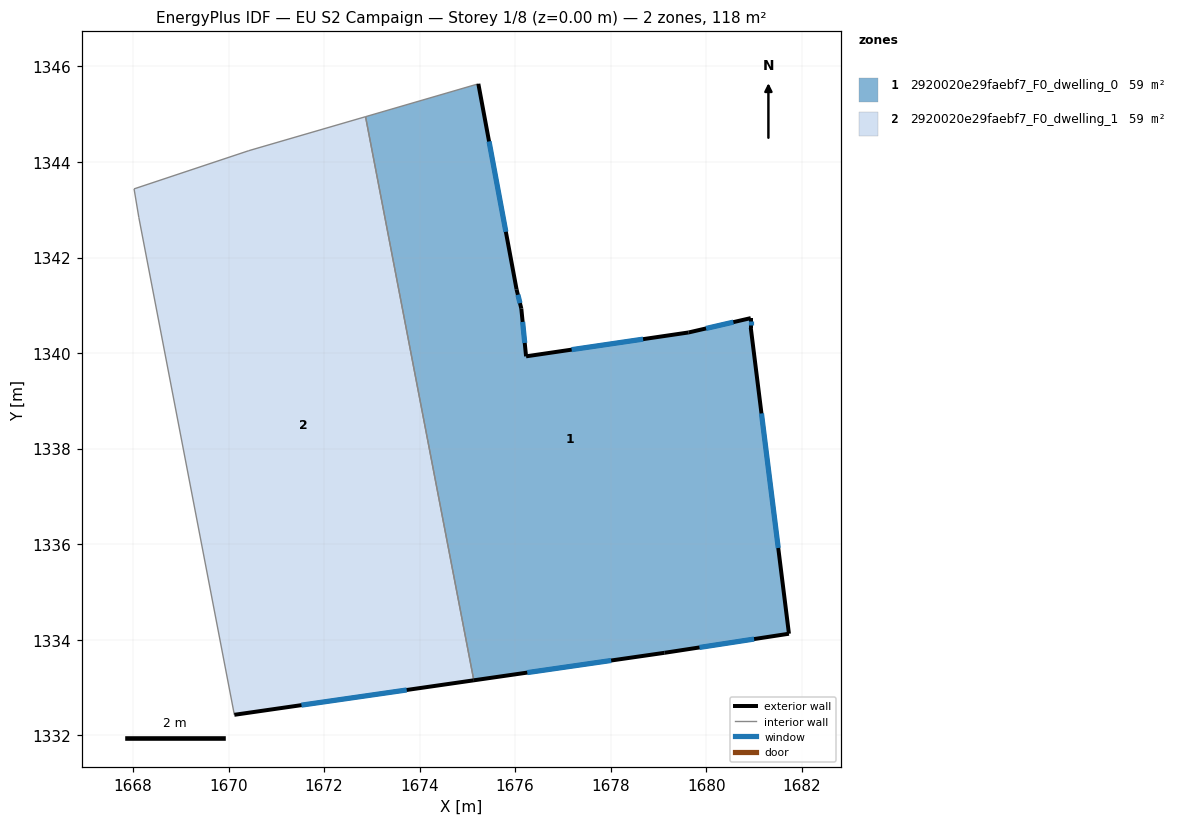
=== STOREY PLAN SPEC (per zone: floor XY polygon, exterior-wall plan segments, windows/doors) ===
zone 1: 2920020e29faebf7_F0_dwelling_0  (58.8 m²)
  floor: (1680.93, 1340.73) (1680.93, 1340.53) (1681.73, 1334.13) (1679.13, 1333.73) (1675.13, 1333.15) (1672.87, 1344.95) (1675.23, 1345.64) (1676.03, 1341.33) (1676.13, 1340.93) (1676.23, 1339.93) (1679.63, 1340.43)
  exterior wall: (1676.23, 1339.93) – (1676.13, 1340.93)  [1.0 m]
    window: (1676.20, 1340.21) – (1676.16, 1340.65)  [0.6 m²]
  exterior wall: (1679.63, 1340.43) – (1676.23, 1339.93)  [3.4 m]
    window: (1678.68, 1340.29) – (1677.18, 1340.07)  [2.0 m²]
  exterior wall: (1680.93, 1340.73) – (1679.63, 1340.43)  [1.3 m]
    window: (1680.57, 1340.65) – (1680.00, 1340.52)  [0.8 m²]
  exterior wall: (1680.93, 1340.53) – (1680.93, 1340.73)  [0.2 m]
    window: (1680.93, 1340.59) – (1680.93, 1340.68)  [0.1 m²]
  exterior wall: (1681.73, 1334.13) – (1680.93, 1340.53)  [6.5 m]
    window: (1681.51, 1335.92) – (1681.15, 1338.74)  [3.7 m²]
  exterior wall: (1679.13, 1333.73) – (1681.73, 1334.13)  [2.6 m]
    window: (1679.86, 1333.84) – (1681.00, 1334.02)  [1.5 m²]
  exterior wall: (1675.13, 1333.15) – (1679.13, 1333.73)  [4.0 m]
    window: (1676.25, 1333.31) – (1678.01, 1333.57)  [2.3 m²]
  exterior wall: (1676.03, 1341.33) – (1675.23, 1345.64)  [4.4 m]
    window: (1675.80, 1342.54) – (1675.45, 1344.43)  [2.5 m²]
  exterior wall: (1676.13, 1340.93) – (1676.03, 1341.33)  [0.4 m]
    window: (1676.10, 1341.05) – (1676.06, 1341.22)  [0.2 m²]
  interior walls: 2
zone 2: 2920020e29faebf7_F0_dwelling_1  (58.8 m²)
  floor: (1672.87, 1344.95) (1675.13, 1333.15) (1670.12, 1332.43) (1668.12, 1342.84) (1668.02, 1343.44) (1670.43, 1344.24)
  exterior wall: (1670.12, 1332.43) – (1675.13, 1333.15)  [5.1 m]
    window: (1671.53, 1332.63) – (1673.73, 1332.95)  [2.9 m²]
  interior walls: 5

=== DERIVED (storey summary) ===
Building: EU S2 Campaign
Storey: 1 of 8  (floor level z = 0.00 m)
Storey gross floor area: 117.7 m²
Zones on this storey: 2
  - 2920020e29faebf7_F0_dwelling_0: floor 58.8 m²; exterior wall 23.9 m (71.7 m²); 9 window(s) 13.9 m²; WWR 19.3%
  - 2920020e29faebf7_F0_dwelling_1: floor 58.8 m²; exterior wall 5.1 m (15.2 m²); 1 window(s) 2.9 m²; WWR 19.3%
Zone adjacency (shared interzone walls):
  - 2920020e29faebf7_F0_dwelling_0 ↔ 2920020e29faebf7_F0_dwelling_1